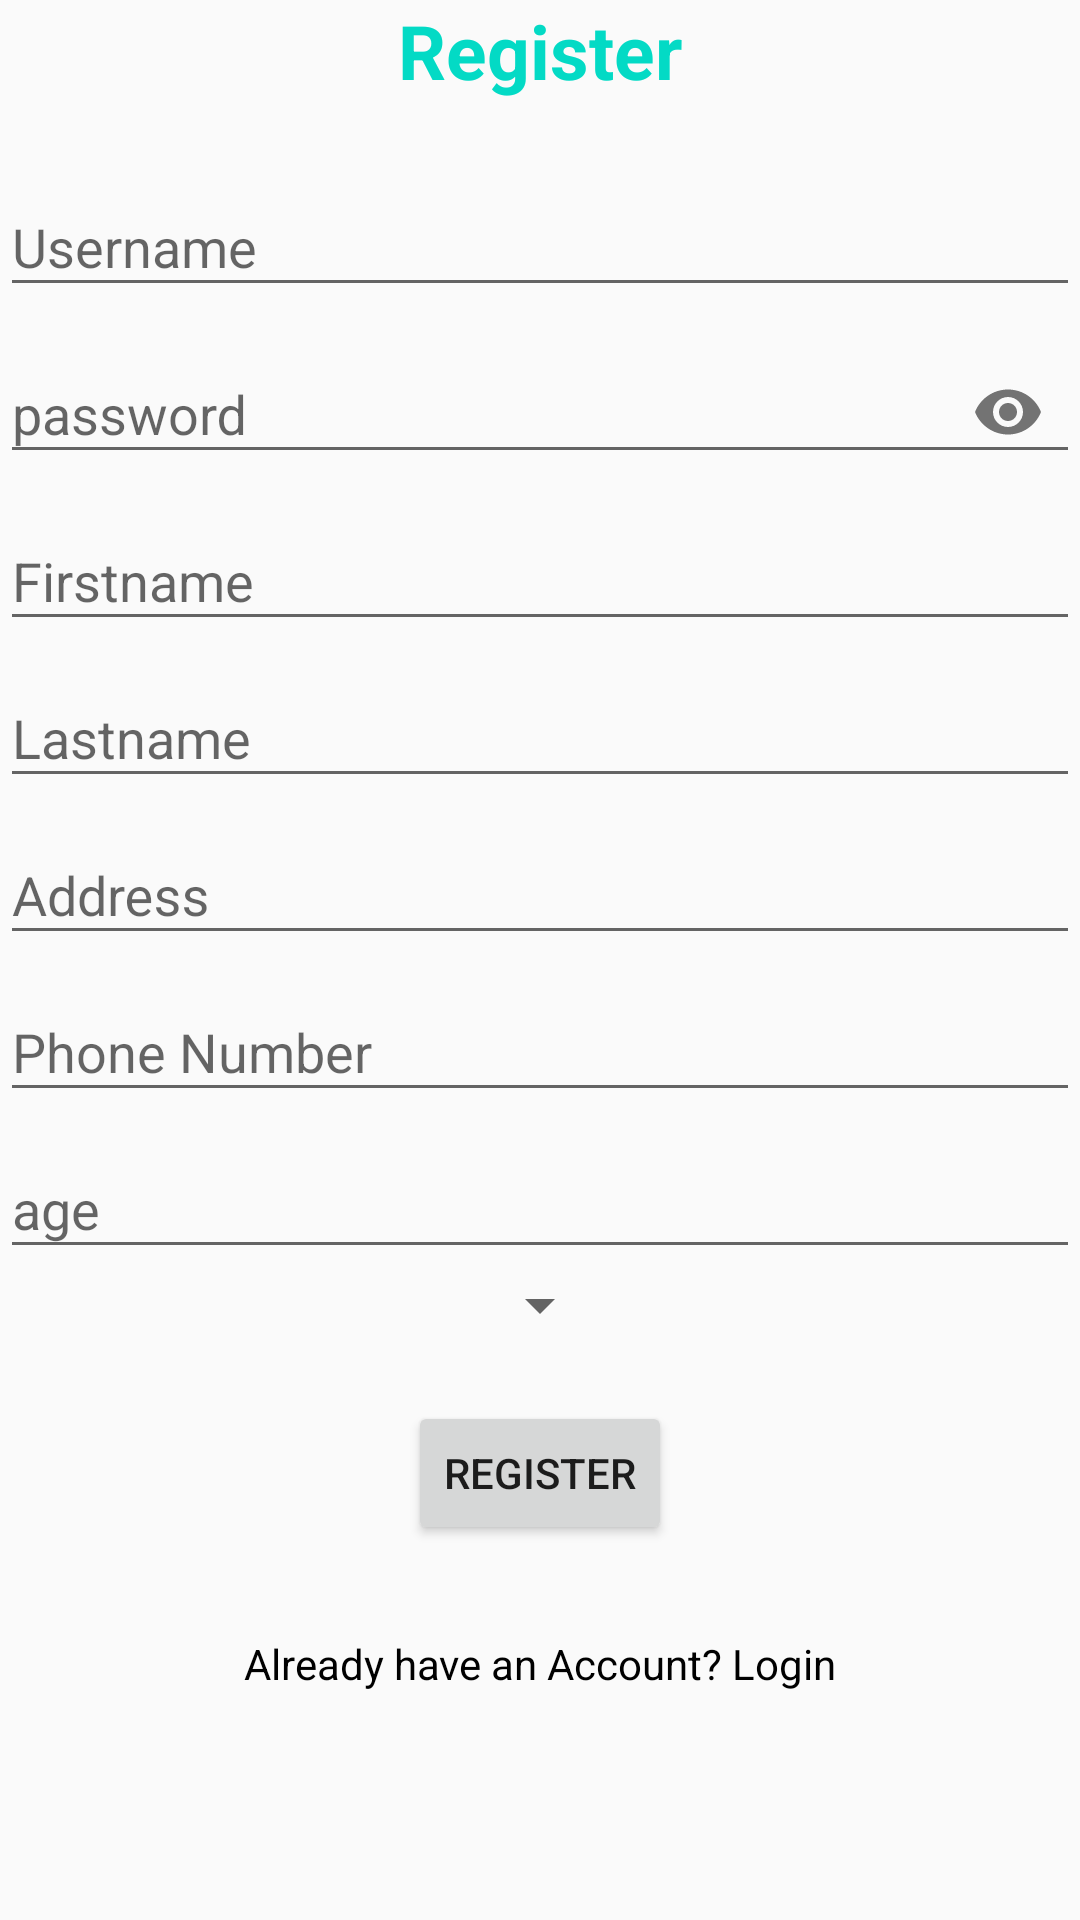

Write the Android layout XML for this screen, with the resource values it uses.
<!-- AndroidManifest.xml: application theme AppTheme -->
<!-- res/layout/activity_register.xml -->
<?xml version="1.0" encoding="utf-8"?>
<ScrollView xmlns:android="http://schemas.android.com/apk/res/android"
    xmlns:app="http://schemas.android.com/apk/res-auto"
    xmlns:tools="http://schemas.android.com/tools"
    android:layout_width="match_parent"
    android:layout_height="match_parent"
    tools:context=".RegisterActivity">
<RelativeLayout
    android:layout_width="match_parent"
    android:layout_height="match_parent">
    <TextView
        android:layout_width="match_parent"
        android:layout_height="wrap_content"
        android:textAlignment="center"
        android:text="Register"
        android:textColor="@color/colorAccent"
        android:textStyle="bold"
        android:textSize="25sp"/>
    



    <com.google.android.material.textfield.TextInputLayout
        android:layout_width="match_parent"
        android:layout_height="wrap_content"
        android:layout_marginTop="50dp"
        android:id="@+id/emailTIL">

        <EditText
            android:layout_width="match_parent"
            android:layout_height="wrap_content"
            android:inputType="textPersonName"
            android:id="@+id/emailEt"
            android:hint="Username" />
    </com.google.android.material.textfield.TextInputLayout>

    <com.google.android.material.textfield.TextInputLayout
        android:layout_width="match_parent"
        android:layout_height="wrap_content"
        android:layout_centerVertical="true"
        android:id="@+id/passwordTIL"
        app:passwordToggleEnabled="true"
        android:layout_below="@id/emailTIL">

        <EditText
            android:layout_width="match_parent"
            android:layout_height="wrap_content"
            android:inputType="textPassword"
            android:id="@+id/passwordEt"
            android:hint="password" />
    </com.google.android.material.textfield.TextInputLayout>
    <com.google.android.material.textfield.TextInputLayout
        android:layout_width="match_parent"
        android:layout_height="wrap_content"
        android:id="@+id/firstnameTIL"
        android:layout_below="@id/passwordTIL">

        <EditText
            android:layout_width="match_parent"
            android:layout_height="wrap_content"
            android:inputType="textPersonName"
            android:id="@+id/firstname"
            android:hint="Firstname" />
    </com.google.android.material.textfield.TextInputLayout>
    <com.google.android.material.textfield.TextInputLayout
        android:layout_width="match_parent"
        android:layout_height="wrap_content"
        android:id="@+id/lastnameTIL"
        android:layout_below="@id/firstnameTIL">

        <EditText
            android:layout_width="match_parent"
            android:layout_height="wrap_content"
            android:inputType="textPersonName"
            android:id="@+id/lastname"
            android:hint="Lastname" />
    </com.google.android.material.textfield.TextInputLayout>
    <com.google.android.material.textfield.TextInputLayout
        android:layout_width="match_parent"
        android:layout_height="wrap_content"
        android:id="@+id/addressTIL"
        android:layout_below="@id/lastnameTIL">

        <EditText
            android:layout_width="match_parent"
            android:layout_height="wrap_content"
            android:inputType="textPersonName"
            android:id="@+id/address"
            android:hint="Address" />
    </com.google.android.material.textfield.TextInputLayout>
    <com.google.android.material.textfield.TextInputLayout
        android:layout_width="match_parent"
        android:layout_height="wrap_content"
        android:id="@+id/phoneTIL"
        android:layout_below="@id/addressTIL">

        <EditText
            android:layout_width="match_parent"
            android:layout_height="wrap_content"
            android:inputType="textPhonetic"
            android:id="@+id/phone"
            android:hint="Phone Number" />
    </com.google.android.material.textfield.TextInputLayout>
    <com.google.android.material.textfield.TextInputLayout
        android:layout_width="match_parent"
        android:layout_height="wrap_content"
        android:id="@+id/ageTIL"
        android:layout_below="@id/phoneTIL">

        <EditText
            android:layout_width="match_parent"
            android:layout_height="wrap_content"
            android:inputType="textPersonName"
            android:id="@+id/age"
            android:hint="age" />
    </com.google.android.material.textfield.TextInputLayout>



    <Spinner
        android:id="@+id/spinArea"
        android:layout_width="wrap_content"
        android:layout_height="wrap_content"
        android:layout_below="@id/ageTIL"
        android:ems="10"
        android:textColor="#000"
        android:layout_centerHorizontal="true"
        android:spinnerMode="dropdown"
        android:layout_marginBottom="20dp"/>
    <Button
        android:id="@+id/registeBtn"
        android:layout_width="wrap_content"
        android:layout_height ="wrap_content"
        android:drawablePadding="10dp"
        android:text="Register"
        android:layout_below="@id/spinArea"
        android:layout_centerHorizontal="true"/>

    <TextView
        android:id="@+id/have_accountTv"
        android:layout_width="match_parent"
        android:layout_height="wrap_content"
        android:text="Already have an Account? Login"
        android:textAlignment="center"
        android:layout_below="@+id/registeBtn"
        android:layout_marginTop="30dp"
        android:textColor="#000"/>
</RelativeLayout>
</ScrollView>
<!-- resources referenced by this layout -->
<resources>
  <style name="AppTheme" parent="Theme.AppCompat.Light.DarkActionBar">
          
          <item name="colorPrimary">@color/colorPrimary</item>
          <item name="colorPrimaryDark">@color/colorPrimaryDark</item>
          <item name="colorAccent">@color/colorAccent</item>
      </style>
  <!-- not gathered from this repository: default colours our renderer supplied (Android Studio template values) -->
  <color name="colorPrimary">#FF6200EE</color>
  <color name="colorPrimaryDark">#FF3700B3</color>
  <color name="colorAccent">#FF03DAC5</color>
</resources>
